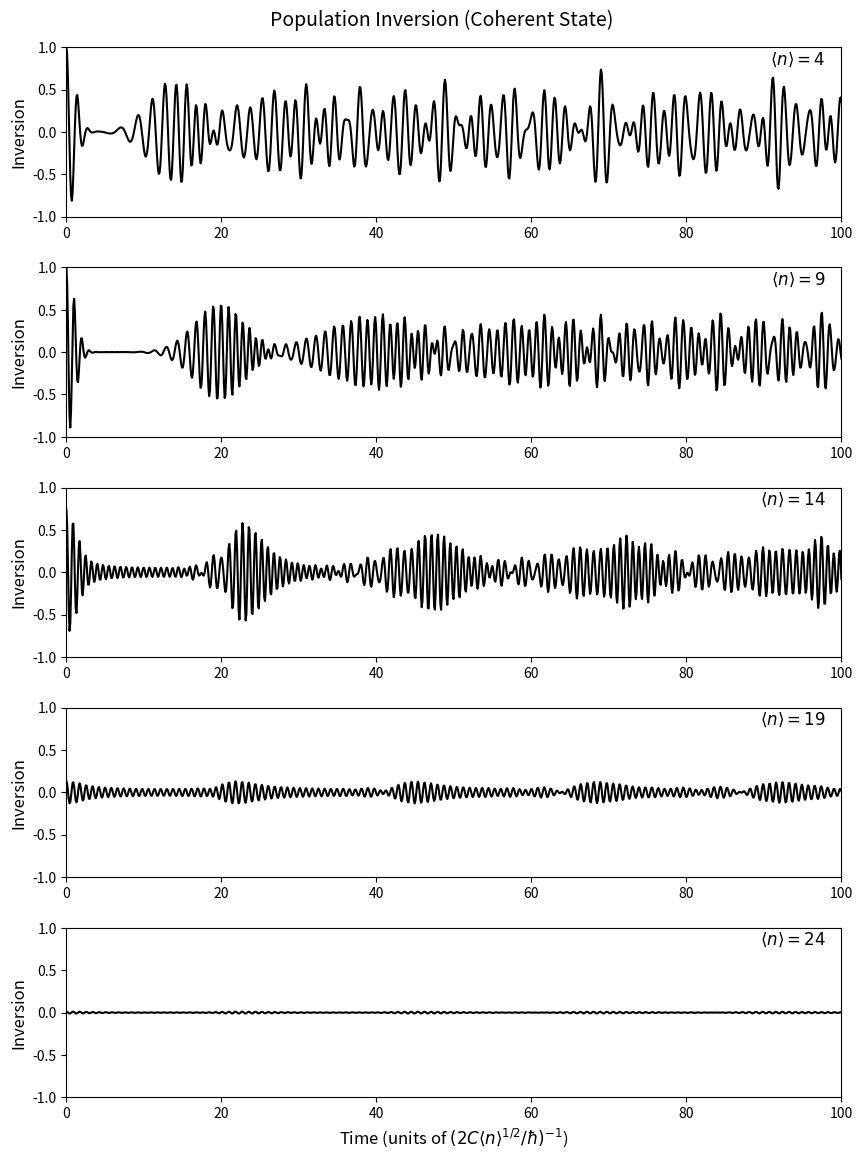
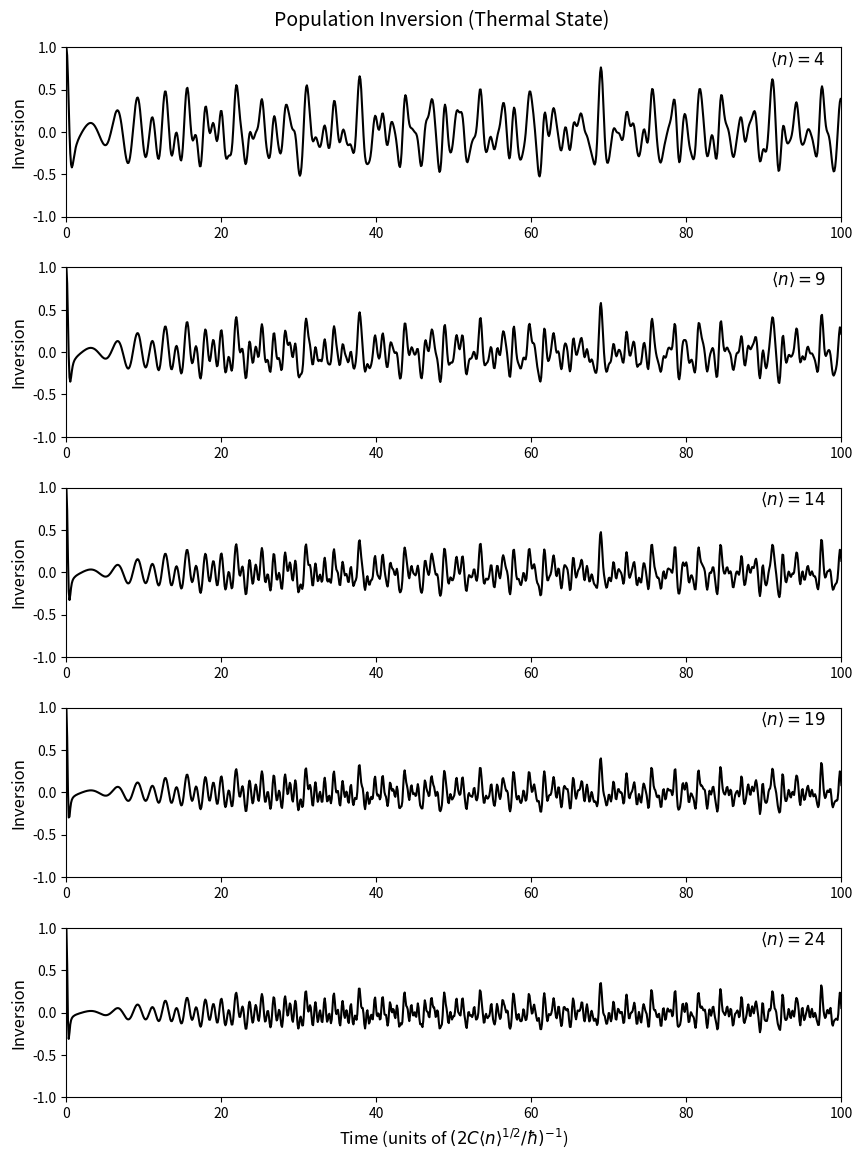
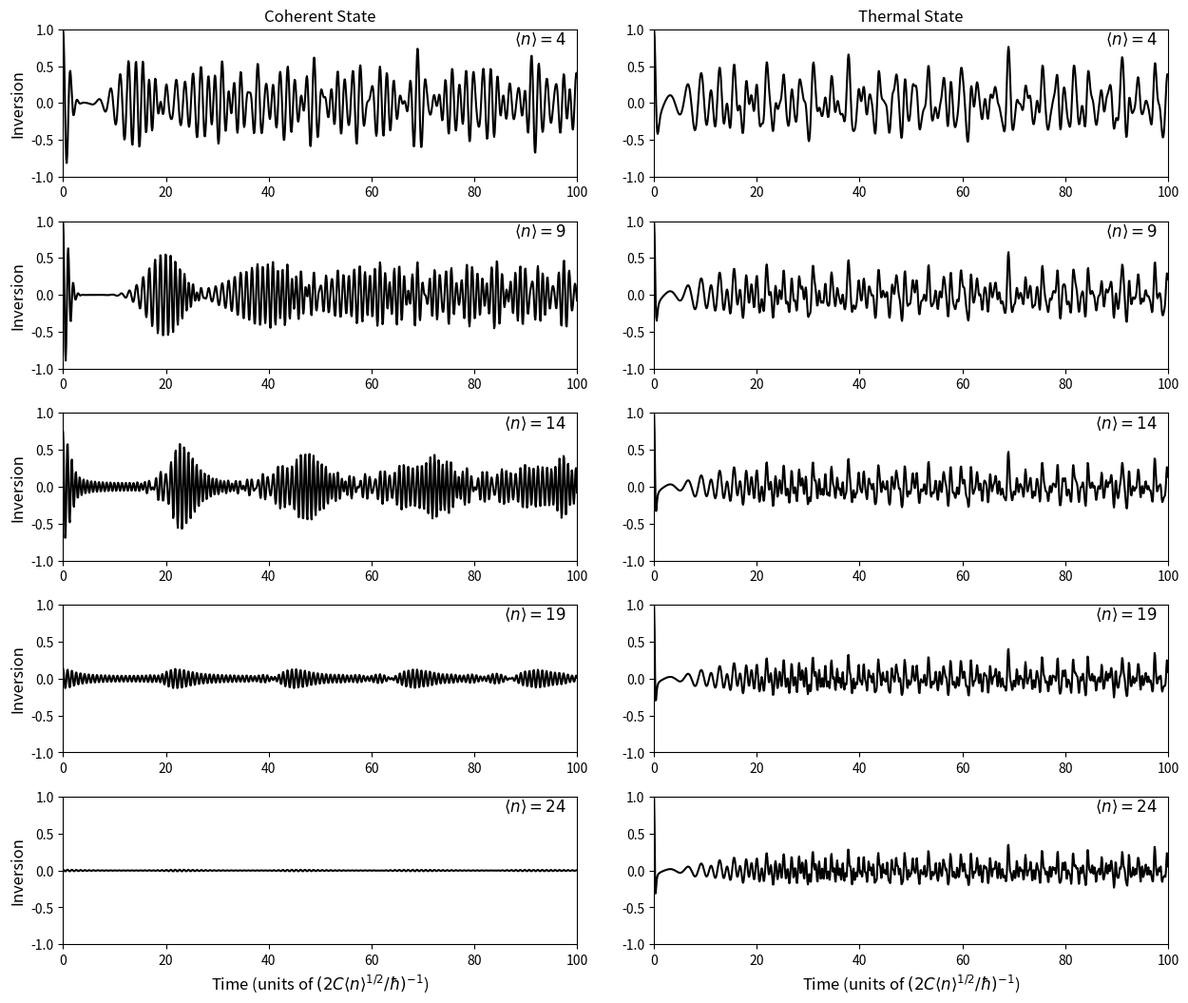

The script that saved these images, in order:
# jaynes_cummings_comparison.py
# Population inversion W(t) = sum_n P(n) cos(2 sqrt(n+1) t)
# for coherent (Poisson) and thermal (Bose-Einstein) field states.
#
# Nguyen Khoi Nguyen (Alan)
# Dept. of Electrical and Computer Engineering, Boston University
# Advised by Prof. Luca Dal Negro, EC 585
#
# Generates: jaynes_cummings_coherent.png, jaynes_cummings_thermal.png,
#            jaynes_cummings_comparison.png

import numpy as np
import matplotlib.pyplot as plt
from matplotlib.gridspec import GridSpec
from scipy.special import factorial


def inversion_coherent(n_avg, t_max=100, num_points=1000):
    """W(t) for coherent state: P(n) = exp(-n_avg) * n_avg^n / n!"""
    t = np.linspace(0, t_max, num_points)
    n_max = int(n_avg * 5)
    ns = np.arange(n_max)
    p_n = np.exp(-n_avg) * np.power(n_avg, ns) / factorial(ns)

    W = np.zeros_like(t)
    for n in range(n_max):
        W += p_n[n] * np.cos(2 * np.sqrt(n + 1) * t)
    return t, W


def inversion_thermal(n_avg, t_max=100, num_points=1000):
    """W(t) for thermal state: P(n) = n_avg^n / (1 + n_avg)^(n+1)"""
    t = np.linspace(0, t_max, num_points)
    n_max = int(n_avg * 10)

    p_n = np.zeros(n_max)
    if n_avg > 0:
        for n in range(n_max):
            p_n[n] = (n_avg**n) / ((1 + n_avg)**(n + 1))

    W = np.zeros_like(t)
    for n in range(n_max):
        W += p_n[n] * np.cos(2 * np.sqrt(n + 1) * t)
    return t, W


def plot_single(n_avg_values, state_type, filename=None):
    """Inversion vs time for one field state type."""
    num = len(n_avg_values)
    fig = plt.figure(figsize=(10, 2.5 * num))
    gs = GridSpec(num, 1, figure=fig, hspace=0.3)

    calc = inversion_coherent if state_type == 'coherent' else inversion_thermal
    label = "Coherent State" if state_type == 'coherent' else "Thermal State"

    for i, n_avg in enumerate(n_avg_values):
        ax = fig.add_subplot(gs[i, 0])
        t, W = calc(n_avg)
        ax.plot(t, W, 'k-', linewidth=1.5)
        ax.set_xlim(0, 100)
        ax.set_ylim(-1, 1)
        ax.set_ylabel("Inversion", fontsize=12)
        if i == num - 1:
            ax.set_xlabel(r"Time (units of $(2C\langle n \rangle^{1/2}/\hbar)^{-1}$)", fontsize=12)
        ax.text(0.98, 0.9, rf"$\langle n \rangle = {n_avg}$",
                ha='right', transform=ax.transAxes, fontsize=12)

    fig.suptitle(f"Population Inversion ({label})", fontsize=14)
    fig.tight_layout()
    fig.subplots_adjust(top=0.95)
    if filename:
        fig.savefig(filename, dpi=300, bbox_inches='tight')


def plot_comparison(n_avg_values, filename=None):
    """Coherent vs thermal side by side."""
    num = len(n_avg_values)
    fig = plt.figure(figsize=(15, 2.5 * num))
    gs = GridSpec(num, 2, figure=fig, hspace=0.3, wspace=0.15)

    for i, n_avg in enumerate(n_avg_values):
        # Coherent
        ax1 = fig.add_subplot(gs[i, 0])
        t, W = inversion_coherent(n_avg)
        ax1.plot(t, W, 'k-', linewidth=1.5)
        ax1.set_xlim(0, 100)
        ax1.set_ylim(-1, 1)
        ax1.set_ylabel("Inversion", fontsize=12)
        if i == 0:
            ax1.set_title("Coherent State", fontsize=12)
        if i == num - 1:
            ax1.set_xlabel(r"Time (units of $(2C\langle n \rangle^{1/2}/\hbar)^{-1}$)", fontsize=12)
        ax1.text(0.98, 0.9, rf"$\langle n \rangle = {n_avg}$",
                 ha='right', transform=ax1.transAxes, fontsize=12)

        # Thermal
        ax2 = fig.add_subplot(gs[i, 1])
        t, W = inversion_thermal(n_avg)
        ax2.plot(t, W, 'k-', linewidth=1.5)
        ax2.set_xlim(0, 100)
        ax2.set_ylim(-1, 1)
        if i == 0:
            ax2.set_title("Thermal State", fontsize=12)
        if i == num - 1:
            ax2.set_xlabel(r"Time (units of $(2C\langle n \rangle^{1/2}/\hbar)^{-1}$)", fontsize=12)
        ax2.text(0.98, 0.9, rf"$\langle n \rangle = {n_avg}$",
                 ha='right', transform=ax2.transAxes, fontsize=12)

    fig.tight_layout()
    if filename:
        fig.savefig(filename, dpi=300, bbox_inches='tight')


if __name__ == "__main__":
    n_values = [4, 9, 14, 19, 24]
    plot_single(n_values, 'coherent', "jaynes_cummings_coherent.png")
    plot_single(n_values, 'thermal', "jaynes_cummings_thermal.png")
    plot_comparison(n_values, "jaynes_cummings_comparison.png")
